Photos from the image-classification dataset "room_classification" in the GitHub repository gesstalt/BRIDGE. Its 5 classes are: bathroom, bedroom, hall, kitchen, living room.

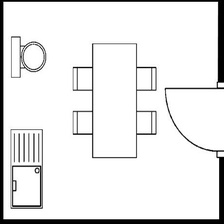
Label: kitchen

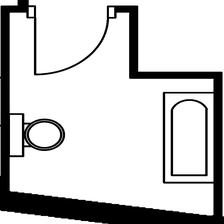
Label: bathroom

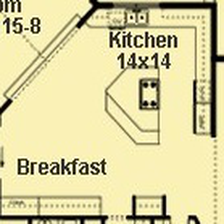
Label: kitchen

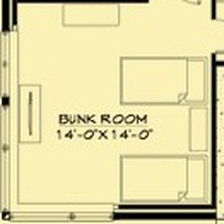
Label: bedroom

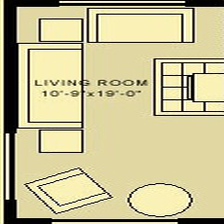
Label: living room

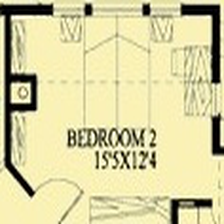
Label: bedroom
